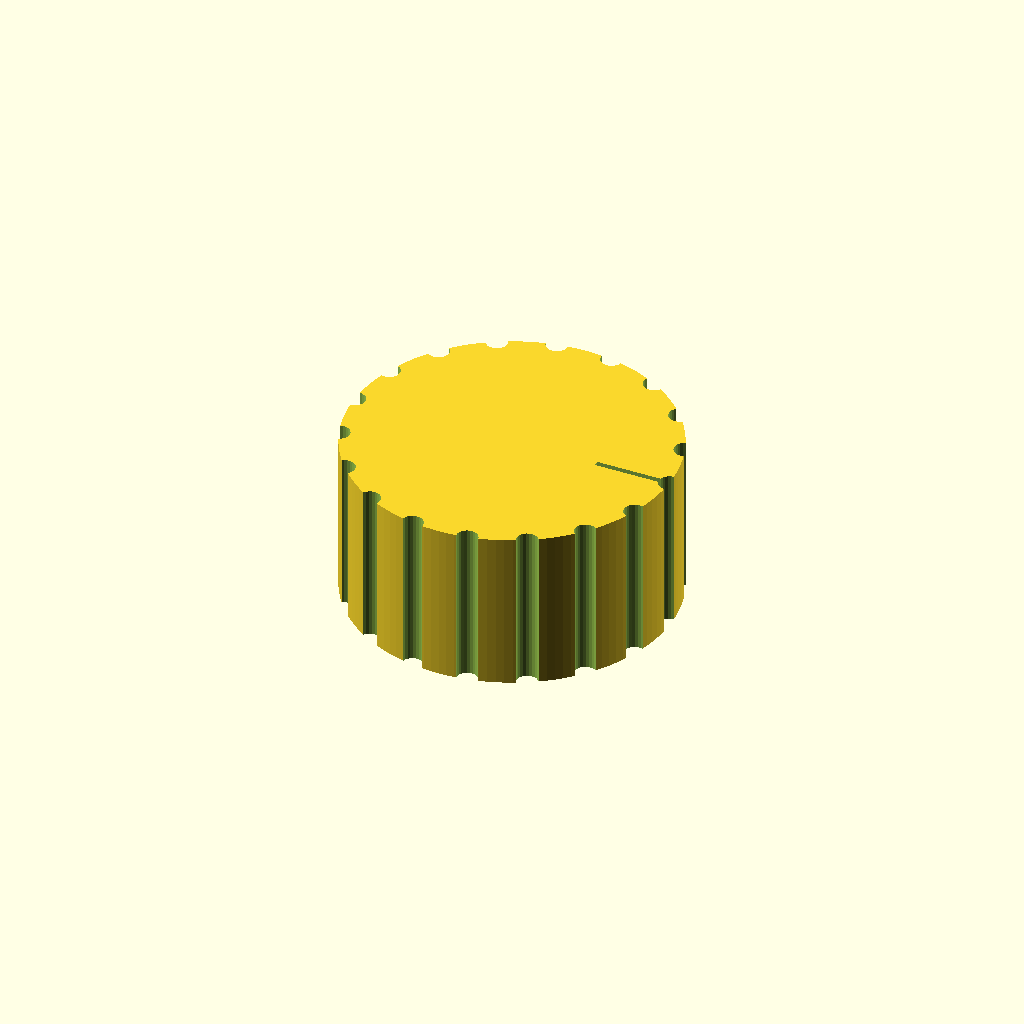
Cell 1: rendered with the file's own defaults.
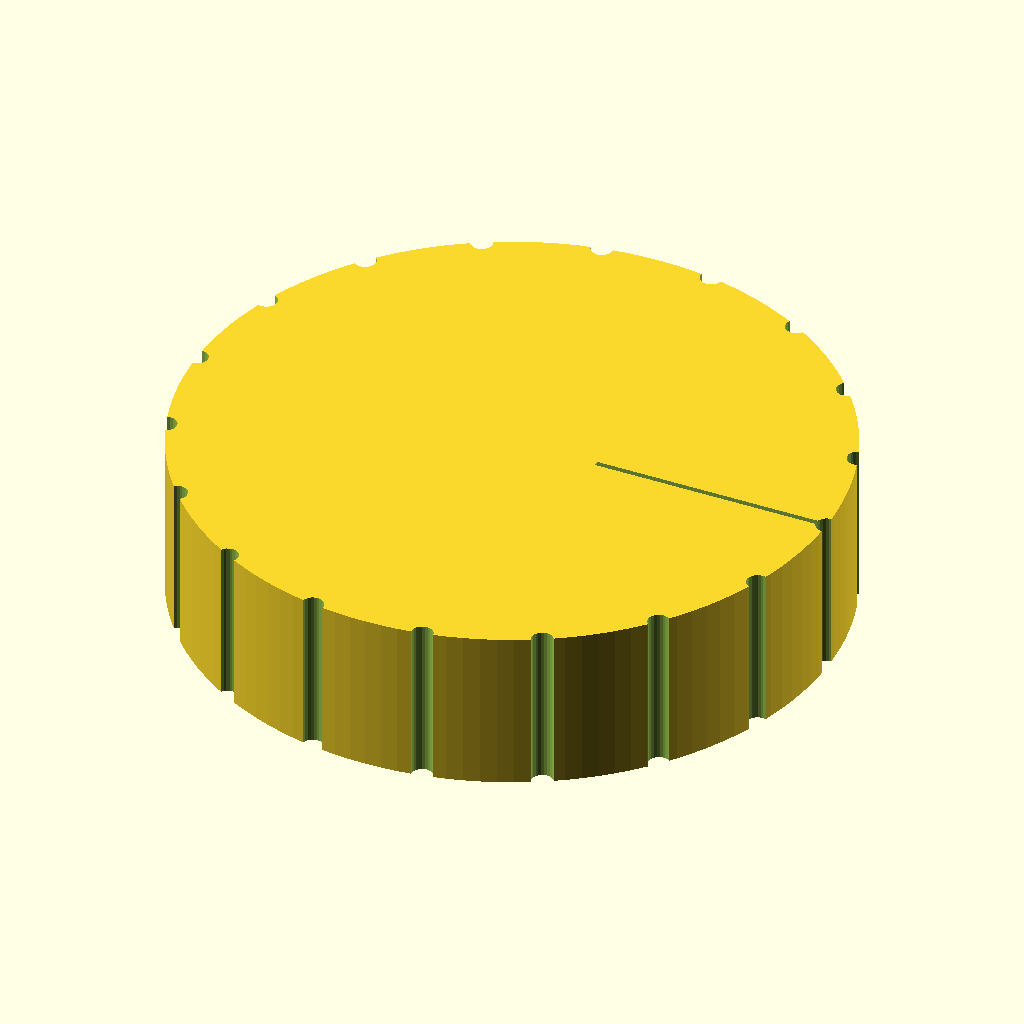
Cell 2: knob_d = 60 (everything else at default).
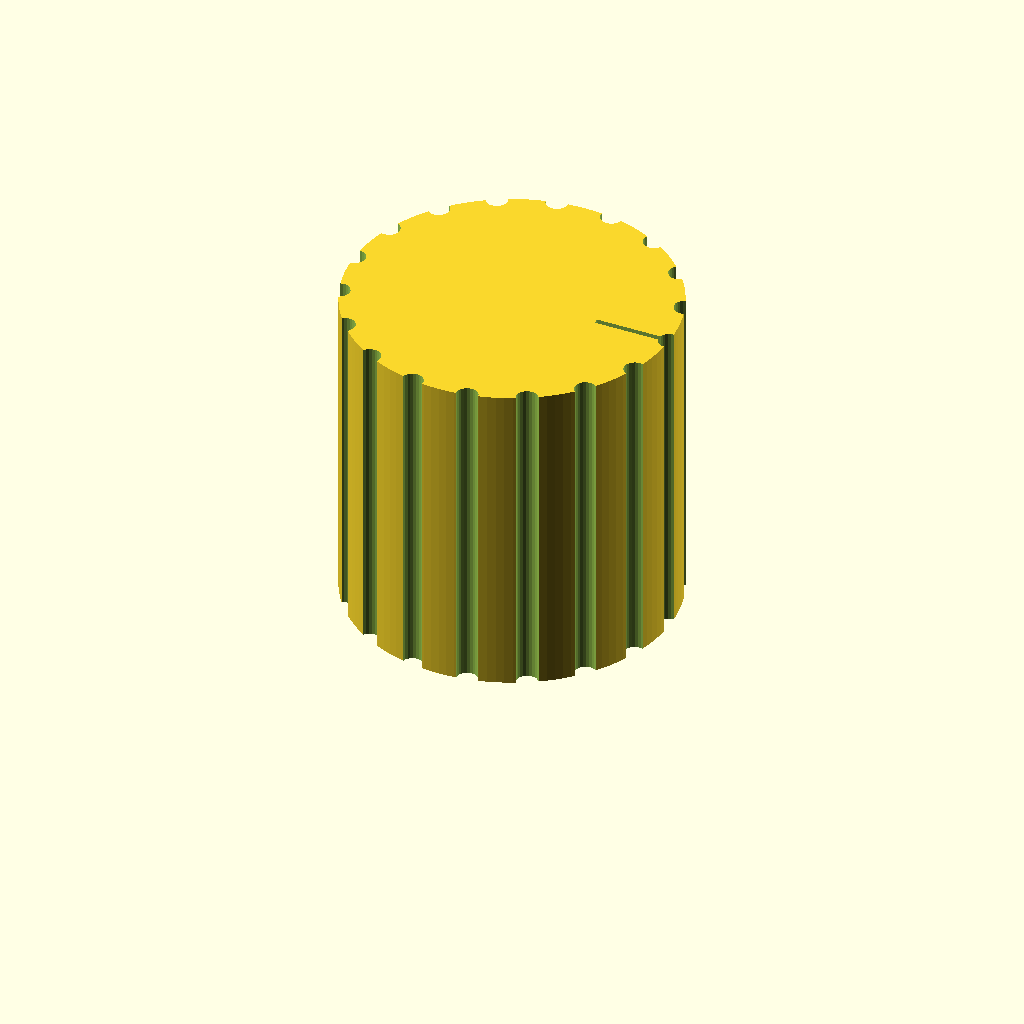
Cell 3: the same model with knob_h = 30.
All cells are drawn from one camera (rotation 55°, 0°, 25°, orthographic, colour scheme Cornfield), so only the parameter changes between them.
OpenSCAD source file bench/mutants/dshaft_knob_6mm__pointer_stub.scad:
// Replacement knob for a 6 mm D-shaft (hotplates, stirrers, power supplies)
// Category: quick fixes. D-shaped blind bore from the bottom, grip grooves and a
// pointer groove on top that lines up with the flat of the shaft.
// Print: PETG (heat near hotplates), 0.15 mm layers, 4 perimeters, bore face down.
// SPDX-License-Identifier: CERN-OHL-P-2.0

/* [Knob] */
knob_d = 30;
knob_h = 15;
shaft_d = 6.2;         // 6 mm shaft + 0.2 mm clearance
shaft_flat = 4.7;      // flat-to-round distance (4.5 mm nominal + clearance)
bore_depth = 12;
n_grooves = 18;
groove_d = 2;
pointer_w = 0.5;
pointer_depth = 1;

/* [Hidden] */
eps = 0.01;

difference() {
    cylinder(d = knob_d, h = knob_h, $fn = 128);
    // D-shaped bore; the flat faces +X
    translate([0, 0, -eps])
        linear_extrude(bore_depth + eps)
            intersection() {
                circle(d = shaft_d, $fn = 64);
                translate([-shaft_d / 2, -shaft_d / 2]) square([shaft_flat, shaft_d]);
            }
    // grip grooves
    for (i = [0 : n_grooves - 1])
        rotate(i * 360 / n_grooves)
            translate([knob_d / 2, 0, -eps]) cylinder(d = groove_d, h = knob_h + 2 * eps, $fn = 24);
    // pointer groove on top, pointing at the flat (+X)
    translate([8, -pointer_w / 2, knob_h - pointer_depth])
        cube([knob_d / 2 + 1, pointer_w, pointer_depth + eps]);
}
Customizer parameters (derived from the source; name, type, default, range or options):
knob_d: number, default 30
knob_h: number, default 15
shaft_d: number, default 6.2
shaft_flat: number, default 4.7
bore_depth: number, default 12
n_grooves: number, default 18
groove_d: number, default 2
pointer_w: number, default 0.5
pointer_depth: number, default 1
